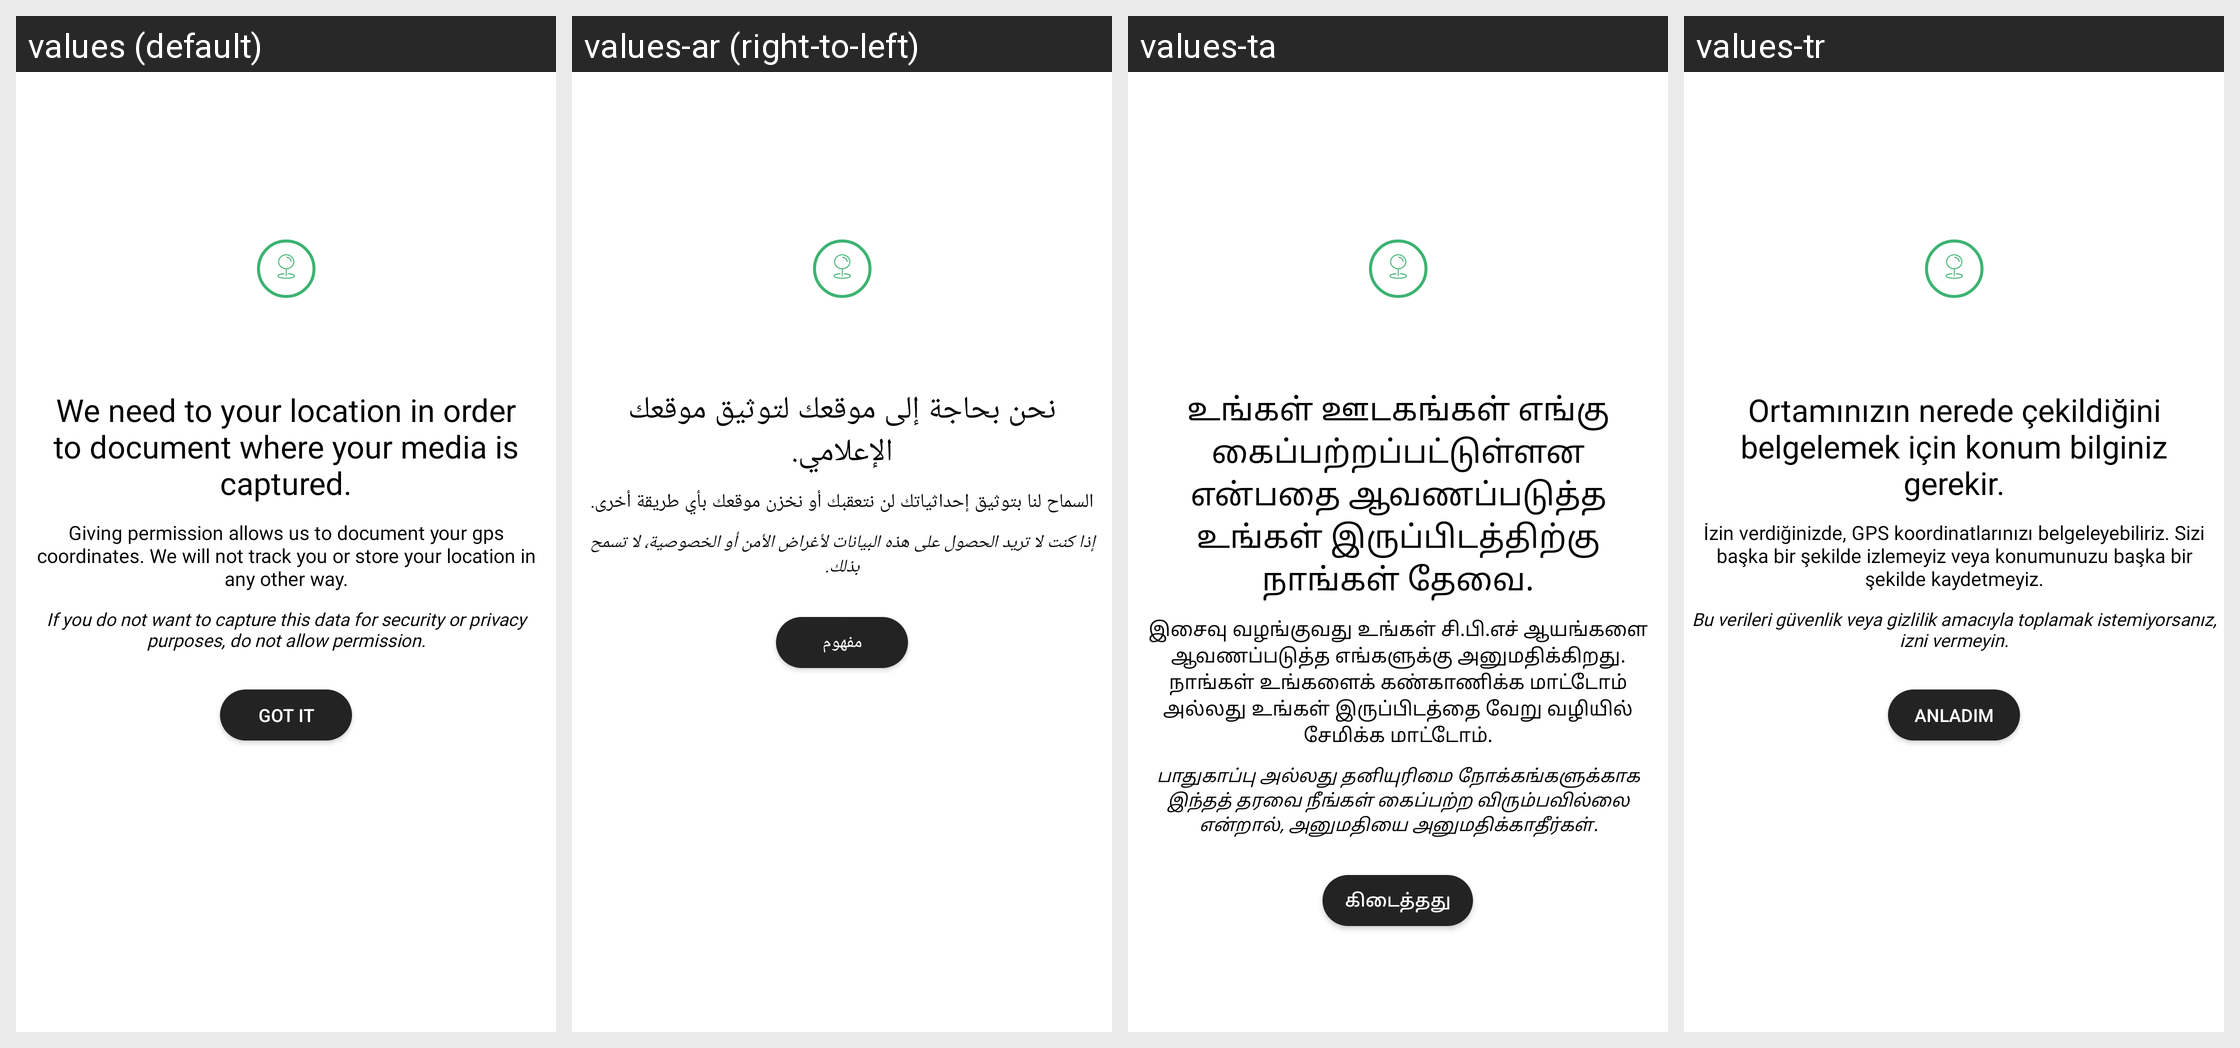

For this localized Android screen grid, give each drawn string resource with its value in every locale shown.
Android screen res/layout/permission_location.xml rendered under 4 locales, left to right: values (default), values-ar (right-to-left), values-ta, values-tr. Device: Nexus 5 (rendered at 1080×1920; each locale shown at half size, 540×960, under a caption strip naming it); theme AppTheme.
Other locales in the repository, not shown: values-de, values-en-rGB, values-es, values-lo, values-nb-rNO, values-pt, values-pt-rBR, values-pt-rPT, values-ru, values-sr, values-uk, values-zh-rCN, values-zh-rTW.
Strings drawn on this screen, with the default value and each locale's value (text and hints the layout hard-codes, and strings that could not be matched under every locale, appear in the picture but are not listed):

permission_location_title
  values: We need to your location in order to document where your media is captured.
  values-ar: نحن بحاجة إلى موقعك لتوثيق موقعك الإعلامي.
  values-ta: உங்கள் ஊடகங்கள் எங்கு கைப்பற்றப்பட்டுள்ளன என்பதை ஆவணப்படுத்த உங்கள் இருப்பிடத்திற்கு நாங்கள் தேவை.
  values-tr: Ortamınızın nerede çekildiğini belgelemek için konum bilginiz gerekir.

permission_location_content
  values: Giving permission allows us to document your gps coordinates. We will not track you or store your location in any other way.
  values-ar: السماح لنا بتوثيق إحداثياتك لن نتعقبك أو نخزن موقعك بأي طريقة أخرى.
  values-ta: இசைவு வழங்குவது உங்கள் சி.பி.எச் ஆயங்களை ஆவணப்படுத்த எங்களுக்கு அனுமதிக்கிறது. நாங்கள் உங்களைக் கண்காணிக்க மாட்டோம் அல்லது உங்கள் இருப்பிடத்தை வேறு வழியில் சேமிக்க மாட்டோம்.
  values-tr: İzin verdiğinizde, GPS koordinatlarınızı belgeleyebiliriz. Sizi başka bir şekilde izlemeyiz veya konumunuzu başka bir şekilde kaydetmeyiz.

permission_location_info
  values: If you do not want to capture this data for security or privacy purposes, do not allow permission.
  values-ar: إذا كنت لا تريد الحصول على هذه البيانات لأغراض الأمن أو الخصوصية، لا تسمح بذلك.
  values-ta: பாதுகாப்பு அல்லது தனியுரிமை நோக்கங்களுக்காக இந்தத் தரவை நீங்கள் கைப்பற்ற விரும்பவில்லை என்றால், அனுமதியை அனுமதிக்காதீர்கள்.
  values-tr: Bu verileri güvenlik veya gizlilik amacıyla toplamak istemiyorsanız, izni vermeyin.

got_it
  values: Got it
  values-ar: مفهوم
  values-ta: கிடைத்தது
  values-tr: Anladım
